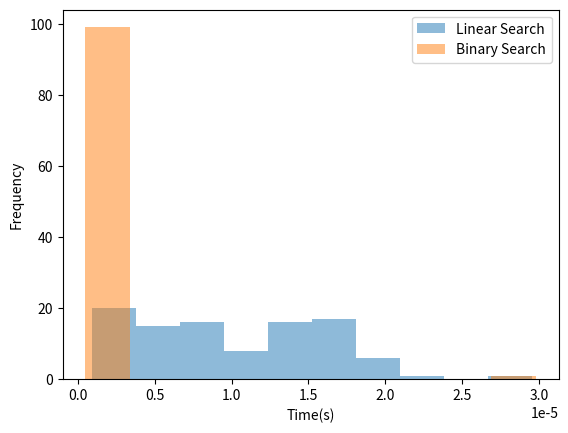

Recreate this plot in Python.
import time
import random
import matplotlib.pyplot as plt

# Inefficient Implementation
def linear_search(arr, x):
    for i in range(len(arr)):
        if arr[i] == x:
            return i
    return -1

# Efficient Implementation
def binary_search(arr, x):
    low = 0
    high = len(arr) - 1
    while low <= high:
        mid = (low + high) // 2
        if arr[mid] < x:
            low = mid + 1
        elif arr[mid] > x:
            high = mid - 1
        else:
            return mid
    return -1

# Generate sorted array of size n
n = 1000
arr = list(range(n))

# Measure time taken to search for random elements using inefficient implementation
linear_times = []
for i in range(100):
    x = random.randint(0, n-1)
    start_time = time.time()
    linear_search(arr, x)
    end_time = time.time()
    linear_times.append(end_time - start_time)

# Measure time taken to search for random elements using efficient implementation
binary_times = []
for i in range(100):
    x = random.randint(0, n-1)
    start_time = time.time()
    binary_search(arr, x)
    end_time = time.time()
    binary_times.append(end_time - start_time)

# Plot distribution of measured values
plt.hist(linear_times, alpha=0.5, label='Linear Search')
plt.hist(binary_times, alpha=0.5, label='Binary Search')
plt.legend(loc='upper right')
plt.ylabel('Frequency')
plt.xlabel('Time(s)')
plt.show()

# Print aggregate of measured values
print("Linear Search Average Time:", sum(linear_times)/len(linear_times))
print("Binary Search Average Time:", sum(binary_times)/len(binary_times))

